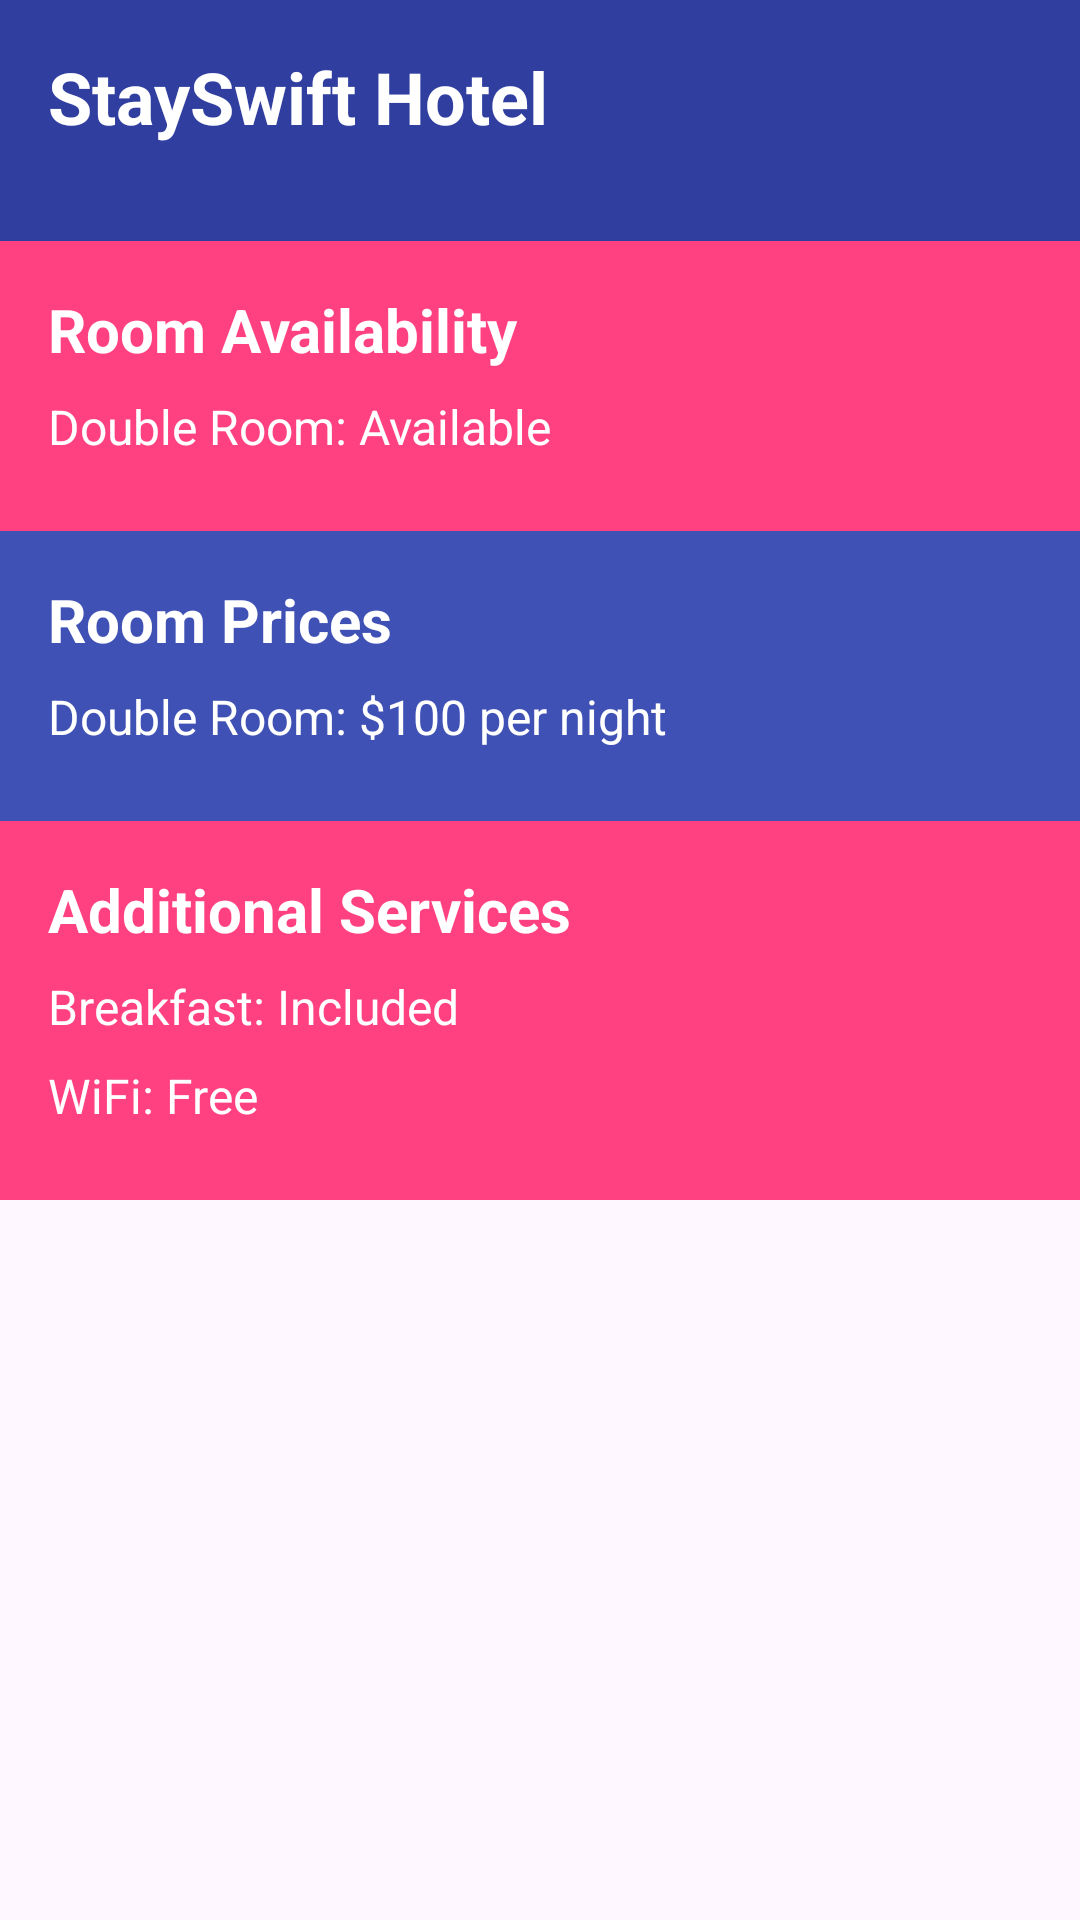

The Android layout XML behind this screen, and the referenced resources:
<!-- AndroidManifest.xml: application theme Theme.StaySwift -->
<!-- res/layout/activity_main.xml -->
<?xml version="1.0" encoding="utf-8"?>
<RelativeLayout xmlns:android="http://schemas.android.com/apk/res/android"
    android:layout_width="match_parent"
    android:layout_height="match_parent">

    
    <include
        android:id="@+id/hotelInfoLayout"
        layout="@layout/layout_hotel_info"
        android:layout_width="match_parent"
        android:layout_height="wrap_content"
        android:layout_alignParentTop="true" />

    
    <include
        android:id="@+id/roomAvailabilityLayout"
        layout="@layout/layout_room_availability"
        android:layout_width="match_parent"
        android:layout_height="wrap_content"
        android:layout_below="@id/hotelInfoLayout" />

    
    <include
        android:id="@+id/roomPricesLayout"
        layout="@layout/layout_room_prices"
        android:layout_width="match_parent"
        android:layout_height="wrap_content"
        android:layout_below="@id/roomAvailabilityLayout" />

    
    <include
        android:id="@+id/additionalServicesLayout"
        layout="@layout/layout_additional_services"
        android:layout_width="match_parent"
        android:layout_height="wrap_content"
        android:layout_below="@id/roomPricesLayout" />

</RelativeLayout>
<!-- res/layout/layout_hotel_info.xml (included above) -->
<?xml version="1.0" encoding="utf-8"?>
<LinearLayout xmlns:android="http://schemas.android.com/apk/res/android"
    android:layout_width="match_parent"
    android:layout_height="wrap_content"
    android:orientation="vertical"
    android:padding="16dp"
    android:background="@color/colorPrimaryDark">

    <TextView
        android:id="@+id/hotelNameTextView"
        android:layout_width="wrap_content"
        android:layout_height="wrap_content"
        android:text="StaySwift Hotel"
        android:textSize="24sp"
        android:textColor="@android:color/white"
        android:textStyle="bold"
        android:layout_marginBottom="16dp" />

</LinearLayout>
<!-- res/layout/layout_room_availability.xml (included above) -->
<?xml version="1.0" encoding="utf-8"?>
<LinearLayout xmlns:android="http://schemas.android.com/apk/res/android"
    android:layout_width="match_parent"
    android:layout_height="wrap_content"
    android:orientation="vertical"
    android:padding="16dp"
    android:background="@color/colorAccent">

    <TextView
        android:id="@+id/availabilityTextView"
        android:layout_width="wrap_content"
        android:layout_height="wrap_content"
        android:text="Room Availability"
        android:textSize="20sp"
        android:textStyle="bold"
        android:textColor="@android:color/white"
        android:layout_marginBottom="8dp" />

    <TextView
        android:id="@+id/roomAvailabilityTextView"
        android:layout_width="wrap_content"
        android:layout_height="wrap_content"
        android:text="Double Room: Available"
        android:textSize="16sp"
        android:textColor="@android:color/white"
        android:layout_marginBottom="8dp" />

</LinearLayout>
<!-- res/layout/layout_room_prices.xml (included above) -->
<?xml version="1.0" encoding="utf-8"?>
<LinearLayout xmlns:android="http://schemas.android.com/apk/res/android"
    android:layout_width="match_parent"
    android:layout_height="wrap_content"
    android:orientation="vertical"
    android:padding="16dp"
    android:background="@color/colorPrimary">

    <TextView
        android:id="@+id/priceTextView"
        android:layout_width="wrap_content"
        android:layout_height="wrap_content"
        android:text="Room Prices"
        android:textSize="20sp"
        android:textStyle="bold"
        android:textColor="@android:color/white"
        android:layout_marginBottom="8dp" />

    <TextView
        android:id="@+id/doubleRoomPriceTextView"
        android:layout_width="wrap_content"
        android:layout_height="wrap_content"
        android:text="Double Room: $100 per night"
        android:textSize="16sp"
        android:textColor="@android:color/white"
        android:layout_marginBottom="8dp" />

</LinearLayout>
<!-- res/layout/layout_additional_services.xml (included above) -->
<?xml version="1.0" encoding="utf-8"?>
<LinearLayout xmlns:android="http://schemas.android.com/apk/res/android"
    android:layout_width="match_parent"
    android:layout_height="wrap_content"
    android:orientation="vertical"
    android:padding="16dp"
    android:background="@color/colorAccent">

    <TextView
        android:id="@+id/servicesTextView"
        android:layout_width="wrap_content"
        android:layout_height="wrap_content"
        android:text="Additional Services"
        android:textSize="20sp"
        android:textStyle="bold"
        android:textColor="@android:color/white"
        android:layout_marginBottom="8dp" />

    <TextView
        android:id="@+id/breakfastTextView"
        android:layout_width="wrap_content"
        android:layout_height="wrap_content"
        android:text="Breakfast: Included"
        android:textSize="16sp"
        android:textColor="@android:color/white"
        android:layout_marginBottom="8dp" />

    <TextView
        android:id="@+id/wifiTextView"
        android:layout_width="wrap_content"
        android:layout_height="wrap_content"
        android:text="WiFi: Free"
        android:textSize="16sp"
        android:textColor="@android:color/white"
        android:layout_marginBottom="8dp" />

</LinearLayout>
<!-- resources referenced by this layout -->
<resources>
  <color name="colorAccent">#FF4081</color>
  <color name="colorPrimary">#3F51B5</color>
  <color name="colorPrimaryDark">#303F9F</color>
  <style name="Theme.StaySwift" parent="Base.Theme.StaySwift" />
  <style name="Base.Theme.StaySwift" parent="Theme.Material3.DayNight.NoActionBar">
          
          
      </style>
</resources>
